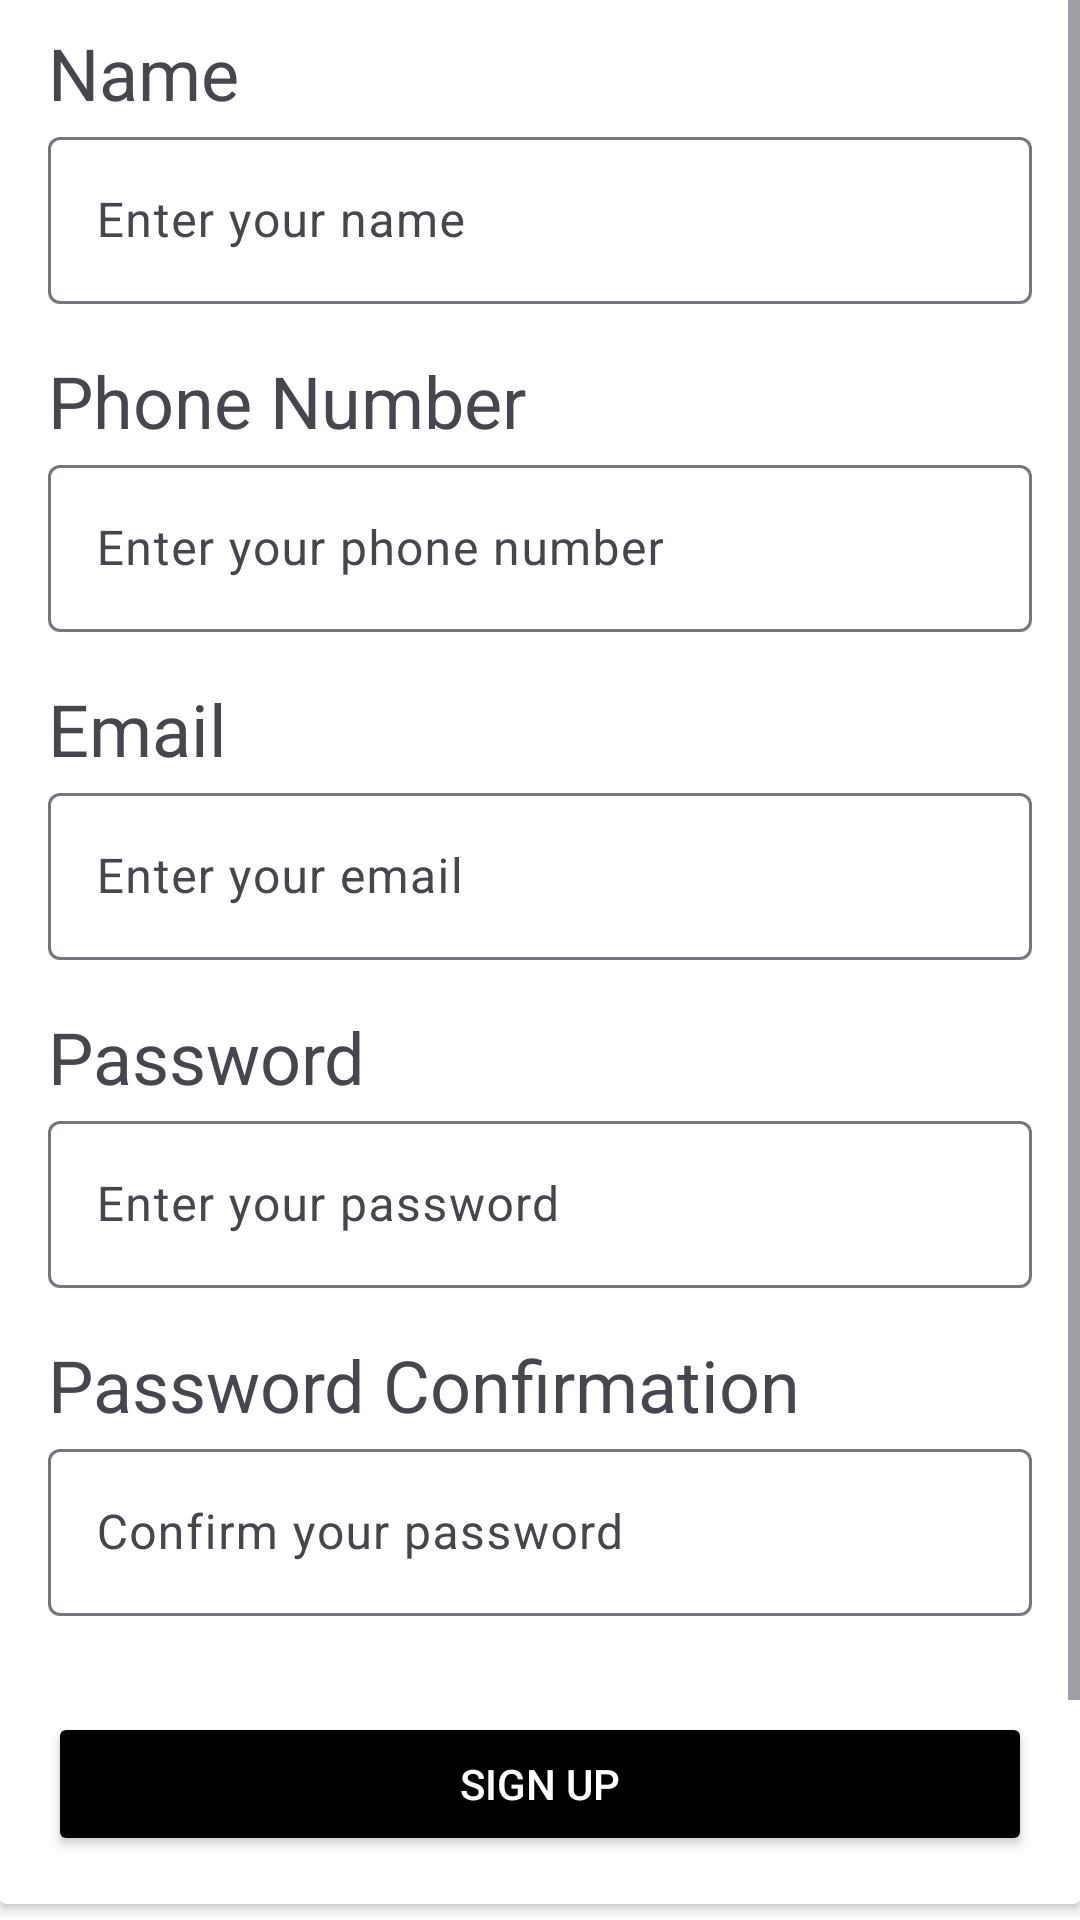

Reconstruct the res/layout file that produces this screen, plus the resources it refers to.
<!-- AndroidManifest.xml: application theme Theme.PizzApp -->
<!-- res/layout/fragment_sign_up.xml -->
<?xml version="1.0" encoding="utf-8"?>
<ScrollView xmlns:android="http://schemas.android.com/apk/res/android"
    xmlns:app="http://schemas.android.com/apk/res-auto"
    xmlns:tools="http://schemas.android.com/tools"
    android:id="@+id/scrollView"
    android:layout_width="match_parent"
    android:layout_height="match_parent"
    android:fillViewport="true"
    >

<FrameLayout xmlns:android="http://schemas.android.com/apk/res/android"
    xmlns:tools="http://schemas.android.com/tools"
    android:layout_width="match_parent"
    android:layout_height="match_parent"
    android:background="@color/white"
    tools:context=".SignUpFragment">

    
    <androidx.cardview.widget.CardView
        android:layout_width="match_parent"
        android:layout_height="wrap_content"
        android:layout_gravity="center"
        android:layout_marginTop="16dp"
        android:backgroundTint="@android:color/white"
        android:layout_marginBottom="64dp">

        <LinearLayout
            android:layout_width="match_parent"
            android:layout_height="wrap_content"
            android:orientation="vertical"
            android:padding="16dp">

            
            <TextView
                android:layout_width="match_parent"
                android:layout_height="wrap_content"
                android:text="@string/Name"
                android:textSize="24dp"/>

            <com.google.android.material.textfield.TextInputLayout
                android:id="@+id/textInputLayoutName"
                android:layout_width="match_parent"
                android:layout_height="wrap_content"
                android:layout_marginBottom="16dp">

                <com.google.android.material.textfield.TextInputEditText
                    android:id="@+id/editTextName"
                    android:layout_width="match_parent"
                    android:layout_height="wrap_content"
                    android:hint="@string/NameInput"/>
            </com.google.android.material.textfield.TextInputLayout>

            
            <TextView
                android:layout_width="match_parent"
                android:layout_height="wrap_content"
                android:text="@string/Phonenumber"
                android:textSize="24dp"/>

            <com.google.android.material.textfield.TextInputLayout
                android:id="@+id/textInputLayoutPhoneNumber"
                android:layout_width="match_parent"
                android:layout_height="wrap_content"
                android:layout_marginBottom="16dp">

                <com.google.android.material.textfield.TextInputEditText
                    android:id="@+id/editTextPhoneNumber"
                    android:layout_width="match_parent"
                    android:layout_height="wrap_content"
                    android:hint="@string/PhonenumberInput"
                    android:inputType="phone"/>
            </com.google.android.material.textfield.TextInputLayout>

            
            <TextView
                android:layout_width="match_parent"
                android:layout_height="wrap_content"
                android:text="@string/Email"
                android:textSize="24dp"/>

            <com.google.android.material.textfield.TextInputLayout
                android:id="@+id/textInputLayoutEmail"
                android:layout_width="match_parent"
                android:layout_height="wrap_content"
                android:layout_marginBottom="16dp">

                <com.google.android.material.textfield.TextInputEditText
                    android:id="@+id/editTextEmail"
                    android:layout_width="match_parent"
                    android:layout_height="wrap_content"
                    android:hint="@string/EmailInput"
                    android:inputType="textEmailAddress"/>
            </com.google.android.material.textfield.TextInputLayout>

            
            <TextView
                android:layout_width="match_parent"
                android:layout_height="wrap_content"
                android:text="@string/Pass"
                android:textSize="24dp"/>

            <com.google.android.material.textfield.TextInputLayout
                android:id="@+id/textInputLayoutPassword"
                android:layout_width="match_parent"
                android:layout_height="wrap_content"
                android:layout_marginBottom="16dp">

                <com.google.android.material.textfield.TextInputEditText
                    android:id="@+id/editTextPassword"
                    android:layout_width="match_parent"
                    android:layout_height="wrap_content"
                    android:hint="@string/PassInput"
                    android:inputType="textPassword"
                    />
            </com.google.android.material.textfield.TextInputLayout>

            
            <TextView
                android:layout_width="match_parent"
                android:layout_height="wrap_content"
                android:text="@string/PassConfirm"
                android:textSize="24dp"/>

            <com.google.android.material.textfield.TextInputLayout
                android:id="@+id/textInputLayoutConfirmPassword"
                android:layout_width="match_parent"
                android:layout_height="wrap_content"
                android:layout_marginBottom="16dp">

                <com.google.android.material.textfield.TextInputEditText
                    android:id="@+id/editTextConfirmPassword"
                    android:layout_width="match_parent"
                    android:layout_height="wrap_content"
                    android:hint="@string/ConfirmPass"
                    android:inputType="textPassword"
                    />
            </com.google.android.material.textfield.TextInputLayout>

            <Button
                android:id="@+id/buttonSignUp"
                android:layout_width="match_parent"
                android:layout_height="wrap_content"
                android:text="@string/mb2"
                android:backgroundTint="@color/black"
                android:textColor="@android:color/white"
                android:layout_marginTop="16dp"/>




        </LinearLayout>
    </androidx.cardview.widget.CardView>

</FrameLayout>
</ScrollView>
<!-- resources referenced by this layout -->
<resources>
  <string name="ConfirmPass">Confirm your password</string>
  <string name="Email">Email</string>
  <string name="EmailInput">Enter your email</string>
  <string name="Name">Name</string>
  <string name="NameInput">Enter your name</string>
  <string name="Pass">Password</string>
  <string name="PassConfirm">Password Confirmation</string>
  <string name="PassInput">Enter your password</string>
  <string name="Phonenumber">Phone Number</string>
  <string name="PhonenumberInput">Enter your phone number</string>
  <string name="mb2">Sign up</string>
  <style name="Theme.PizzApp" parent="Base.Theme.PizzApp" />
  <style name="Base.Theme.PizzApp" parent="Theme.Material3.DayNight.NoActionBar">
          
          <item name="colorPrimary">@color/lavender</item>
          <item name="colorPrimaryVariant">@color/lavender</item>
          <item name="colorOnPrimary">@color/white</item>
          
          <item name="colorSecondary">@color/teal_200</item>
          <item name="colorSecondaryVariant">@color/teal_700</item>
          <item name="colorOnSecondary">@color/black</item>
          
          <item name="android:statusBarColor">?attr/colorPrimaryVariant</item>
  
          
          
      </style>
  <!-- not gathered from this repository: default colours our renderer supplied (Android Studio template values) -->
  <color name="teal_200">#FF03DAC5</color>
  <color name="teal_700">#FF018786</color>
  <color name="black">#FF000000</color>
  <color name="white">#FFFFFFFF</color>
</resources>
